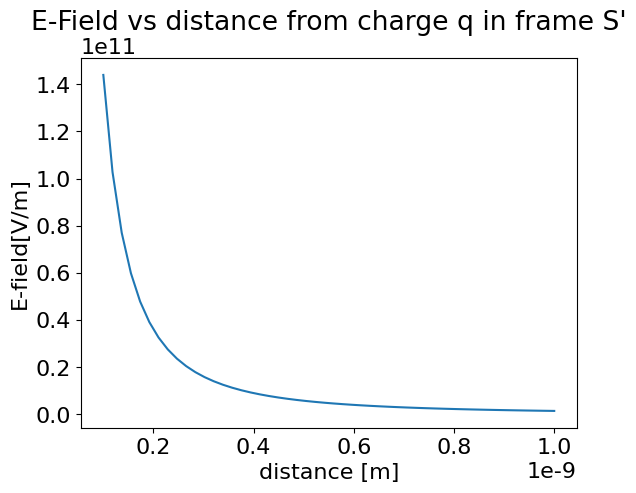
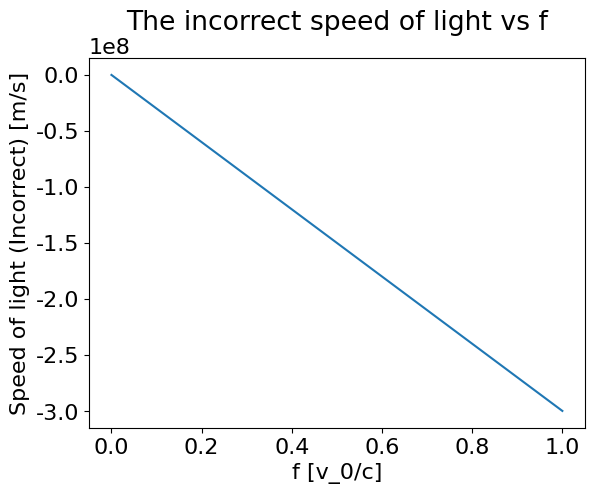
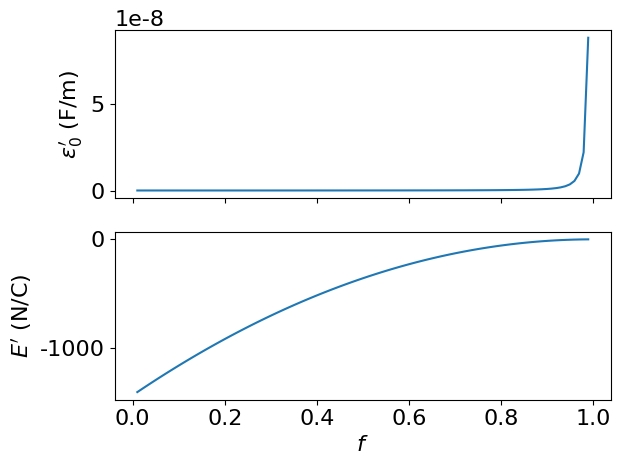
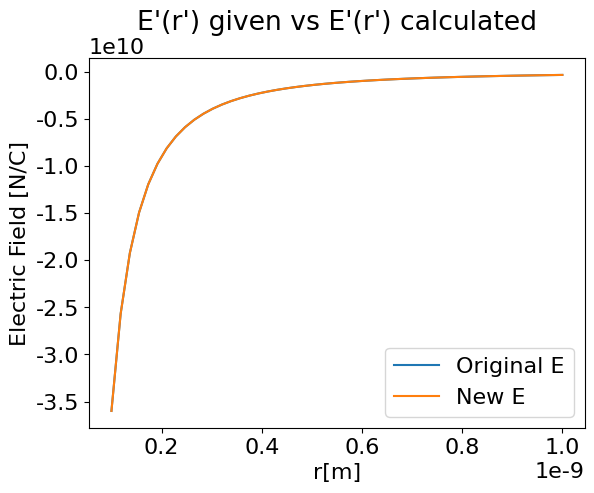
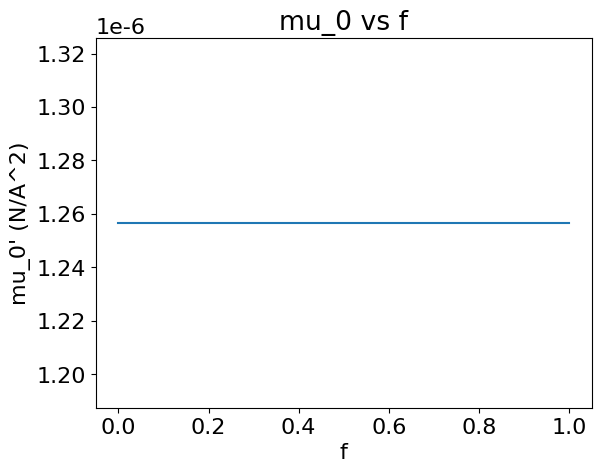
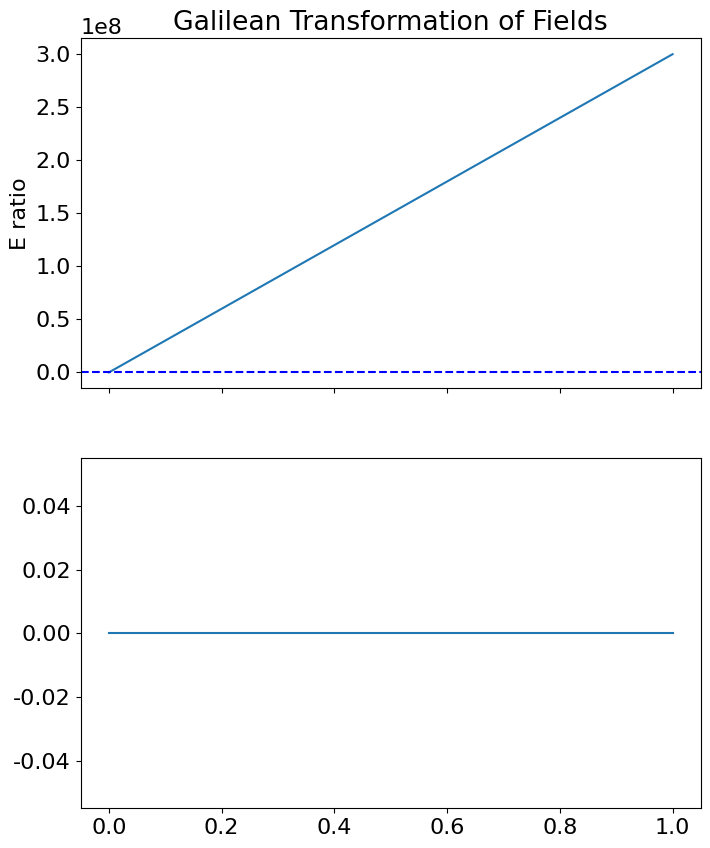

Recreate these plots in Python, in order. (Note: this script raises an exception after producing the figures.)
#!/usr/bin/env python
# coding: utf-8

# # PHYS 309 Assignment 1
# 
# ### Getting started
# 
# <ul>
#     <li><strong>I strongly recommend that you install <tt>python</tt> and <tt>Jupyter notebook</tt> on your own computer.</strong> The <a href="https://www.anaconda.com/products/distribution">Anaconda <tt>python</tt> distribution</a> is free for individual use. You may also use <a href="https://colab.research.google.com/">Google colab</a>, but it has session time limitations.</li>
#     <li>Download this notebook to your own computer, open with <tt>Jupyter</tt> notebook or lab, and complete the missing code. See the <a href="https://docs.jupyter.org/en/latest/start/index.html"><tt>Jupyter</tt> documentation</a> for help.</li>
# </ul>
# 
# <strong>For full credit, you must do the following:</strong>
# <ul>
#     <li>Instead of putting in the values of physical constants such as $c$ and $\epsilon_0$ by hand, use SI values pre-programmed into [scipy.constants](https://docs.scipy.org/doc/scipy/reference/constants.html). For example, $\mu_0$ is <tt>constants.mu_0</tt>.</li>
#     <li>Instead of native <tt>python</tt> lists, use <a href="https://numpy.org/doc/stable/user/absolute_beginners.html">NumPy</a> arrays. Change<br />
#     &nbsp; &nbsp; <tt>r = []<br />
#     &nbsp;  for i in range(100):<br />
#     &nbsp; &nbsp; &nbsp; r.append(i)<br /></tt>
#     to<br />
#     &nbsp; &nbsp;  <tt>r = <a href="https://numpy.org/doc/stable/reference/generated/numpy.arange.html">np.arange(100)</a></tt>
#     </li>   
# </ul>
# 
# ### Set up <tt>python</tt> environment

# In[7]:


import numpy as np
import matplotlib.pyplot as plt
import math

# Contains physical constants defined in SI units (default) as well as other systems
from scipy import constants
from scipy.constants import pi
from scipy.constants import epsilon_0
from scipy.constants import e
from scipy.constants import mu_0
from scipy.constants import c

# Image display
#  (there are multiple ways to do this; the line below facilitates one of them)
from PIL import Image

# Make easily readable plots with large axis labels
plt.rcParams.update({"font.size":16, "axes.labelsize":16, "font.family":"sans-serif", 
                     "font.sans-serif":"Arial"})


# ### Questions
# 
# 
# Recall that the speed of light in vacuum is 
# \begin{equation}
# c = \frac{1}{\sqrt{\epsilon_0 \mu_0}}, \; \; \; \; \; (1)
# \end{equation}
# where $\epsilon_0 = 8.85 \times 10^{-12}$ F/m (Farads per meter)$^{*}$ is the electric permittivity of free space and $\mu_0 = 1.26 \times 10^{-6}$ N/A$^2$ (Newtons per Ampere$^2$)$^{**}$ is the magnetic permeability of free space. The electric field created by a point charge $q$ is
# \begin{equation}
# E = \frac{1}{4 \pi \epsilon_0} \frac{q}{r^2}. \; \; \; \; (2)
# \end{equation}
# Suppose a charged particle is moving at some fraction of the speed of light in vacuum ($v_q = f c; \; 0 < f < 1$) as seen in reference frame $S$. Reference frame $S^{\prime}$ is co-moving with the point charge, so that $\frac{dx^{\prime}}{dt^{\prime}} = v^{\prime}_q = 0$ in frame $S^{\prime}$. To make the math easier, put $q$ at the origin of $S^{\prime}$.
# 
# To understand Einstein's motivation for developing the special theory of relativity, make the <strong>incorrect, erroneous, and wrong</strong> assumption that the Galilean velocity transformation holds true for all values of $f$:
# \begin{equation}
# \frac{dx^{\prime}}{dt^{\prime}} = \frac{dx}{dt} - v_q \; \; \; (3)
# \end{equation}
# 
# <ol>
#     <li>Assume the charged particle is an electron. Using Equation 2, calculate and plot the electric field as a function of distance $r^{\prime}$ from $q$ in frame $S^{\prime}$. Choose an x-axis range that makes sense to you and label both axes with correct units.</li>
# </ol>

# In[8]:


# Plot here 
r=np.linspace(1e-10,1e-9)
plt.plot (r, 1/((4*pi)*epsilon_0)*(e/r**2))
plt.xlabel ("distance [m]")
plt.ylabel ("E-field[V/m]")
plt.title("E-Field vs distance from charge q in frame S'")
plt.show()


# <ol start=2>
#     <li>The Galilean velocity transformation suggests that objects can "catch up" with light, so that light in a vacuum appears to be going slower than the value of $c$ from Equation (1). Make a plot of $c^{\prime}$, the <strong>incorrect</strong> speed of light in frame $S^{\prime}$ according to the Galilean transformation, as a function of $f$. Put units on the axes where appropriate.</li>
# </ol>

# In[32]:


# Plot here
f=np.linspace(0,1)
plt.plot (f,(-f*(1/math.sqrt(epsilon_0*mu_0))))
plt.xlabel ("f [v_0/c]")
plt.ylabel("Speed of light (Incorrect) [m/s]")
plt.title ("The incorrect speed of light vs f")
plt.show()


# <ol start=3>
#     <li>In frame $S^{\prime}$, something has to give: either Equation (1) is no longer true, or the values of $\epsilon_0$ and/or $\mu_0$ have to change. Suppose Equation (1) is still true and $\mu_0 = \mu_0^{\prime}$. Make a plot with two vertically stacked subplots. The top subplot should show $\epsilon_0^{\prime}$ as a function of $f$, while the bottom plot should show the electric field $E^{\prime} = \frac{1}{4 \pi \epsilon_0^{\prime}} \frac{q}{{r^{\prime}}^2}$ at $r^{\prime} = 1 \mu \mathrm{m} = 10^{-6}$ m as a function of $f$. Put units on the axes where appropriate.</li>
# </ol>

# In[18]:


#Epsilon nought prime
fs=np.arange (0.01,1,0.01)
eps_0ps = 1 / (constants.mu_0 * constants.c**2 * (1-fs)**2)

#e-field
Eps = (1 / (4 * constants.pi * eps_0ps)) * ( -constants.e / 1e-6**2)

#plot
fig, axs = plt.subplots(2, sharex=True)
axs[0].plot(fs, eps_0ps)
axs[1].plot(fs, Eps)
plt.xlabel(r"$f$")
axs[0].set_ylabel(r"$\epsilon_0'$ (F/m)")
axs[1].set_ylabel(r"$E'$ (N/C)")
plt.show()


# <ol start=4>
#     <li>Now assume $f = 0.5$. In the same plot window, plot $E^{\prime}(r^{\prime})$ given by Equation 2 (same curve as in Problem 1) <em>and</em> $E^{\prime}(r^{\prime})$ calculated as in Problem 3, where $\epsilon_0^{\prime}$ is a function of $f$. Do you notice a problem?</li>
# </ol>

# In[51]:


#Epsilon nought prime
f_const=0.5
c_p=c*(1-f_const)
epsilon0_p=1/(mu_0*c_p**2)

#e-field
E_original= (1 / (4 * constants.pi * epsilon0_p)) * ( -constants.e / r**2)
E_new=(1/(4 * constants.pi * epsilon0_p)) * (-constants.e/r**2)
#plot
plt.plot (r, E_original, label="Original E")
plt. plot (r, E_new, label="New E")
plt. legend()
plt.xlabel ("r[m]")
plt.ylabel("Electric Field [N/C]")
plt.title ("E'(r') given vs E'(r') calculated")
plt.show()


# <ol start=5>
#     <li>To resolve the issues revealed by the plot from Problem 4, you may suggest setting $\epsilon_0^{\prime} = \epsilon_0$ and allowing $\mu_0^{\prime}$ to vary with $f$. Let's explore that solution. To accompany the point charge in problems 1-4, add a current loop that's also at rest in frame $S^{\prime}$. Recall that the magnitude of the magnetic field strength at the center of the loop in frame $S$ is $B = \frac{\mu_0 I}{2R}$, where $I$ is the current and $R$ is the radius of the loop. Suppose $I = 1$ A and $R = 1$ m. Assume $E^{\prime} = E$, $B^{\prime} = B$, and $c^{\prime}$ depends on $f$ as in problem 2. Plot $\mu_0$ as a function of $f$.</li>
# </ol>

# In[39]:


# Plot here
f=np.linspace(0,1,500)
I=1
R=1
B=constants.mu_0*I/(2*R)

mu0_prime=2*R*B/I*np.ones_like(f)
mu0_prime=np.ones_like(f) / (epsilon_0*c**2)

plt.plot(f,mu0_prime)
plt.xlabel("f")
plt.ylabel("mu_0' (N/A^2)")
plt.title("mu_0 vs f")
plt.show()


# <ol start=6>
# <li>If we calculate $c^{\prime}$ using the Galilean transformation in Equation 3, is there any value of $f$ for which $E^{\prime} = E$ <strong>and</strong> $B^{\prime} = B$? Make a graph to illustrate your answer.</li>
# </ol>

# In[60]:


# Plot here
E=1
B=1
v=f*c
E_p=E+v*B
B_p= B *np.ones_like(f)
E_ratio=(E_p-E)
B_ratio=(B_p - B)

fig, axs = plt.subplots(2, 1, figsize=(8, 10), sharex=True)

axs[0].plot(f, E_ratio)
axs[0].axhline(0, color='blue', linestyle='--')
axs[0].set_ylabel("E ratio")
axs[0].set_title("Galilean Transformation of Fields")

axs[1].plot(f,B_ratio )
ax[1].axhline(1, color= 'red', linestyle='--')
axs[1].set_xlabel("f = v/c")
axs[1].set_ylabel("B'-B")

plt.tight_layout()
plt.xlabel("f=v/c")
plt.ylabel("B-ratio")
plt.show()


# Conceptual questions about the conflict between the Galilean velocity transformation and E&M are in the written homework assignment.

# $^{*}$Farad = Coulomb/Volt: Farad is the unit of capacitance, which measures the amount of charge necessary to increase the electric potential of a system by 1 Volt. Farads/meter measure how much capacitance you get per meter of free space between yourself and a charged particle.
# 
# $^{**}$Newtons/Ampere$^2$ = Newtons/(Coulombs/second)$^2$. $\mu_0$ measures how effective inductance is at creating magnetic force in free space.
# 
# <strong>Getting set up for the class research project:</strong>
# <ol start=7>
#     <li>Go to the download page for <a href="https://www.cosmos.esa.int/web/herschel/hipe-download">HIPE</a> (Herschel Interactive Processing Environment)</li>
#     <li>Choose and download the appropriate version of HIPE for your computer</li>
#     <li>Open HIPE on your computer and take a screenshot of the landing page. Use the code cell below to display your screenshot.</li>
# </ol>

# In[ ]:
